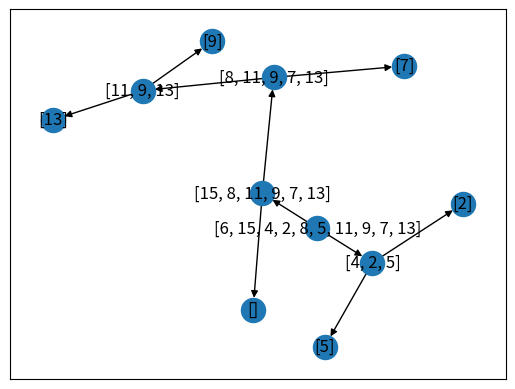

Write Python code to recreate this figure.
#里井瑠海奈
import matplotlib.pyplot as plt
import networkx as nx

data = [6, 15, 4, 2, 8, 5, 11, 9, 7, 13]

def quick_sort(data):
    global G
    if len(data) <= 1:
        return data

    pivot = data[0]
    left, right, same = [], [], 0

    for i in data:
        if i < pivot:
            left.append(i)
        elif i > pivot:
            right.append(i)
        else:
            same += 1

    G.add_edge(str(data), str(left))

    left = quick_sort(left)

    G.add_edge(str(data), str(right))

    right = quick_sort(right)
    return left + [pivot] * same + right

G = nx.DiGraph()

print(quick_sort(data))

nx.draw_networkx(G)
plt.show()
